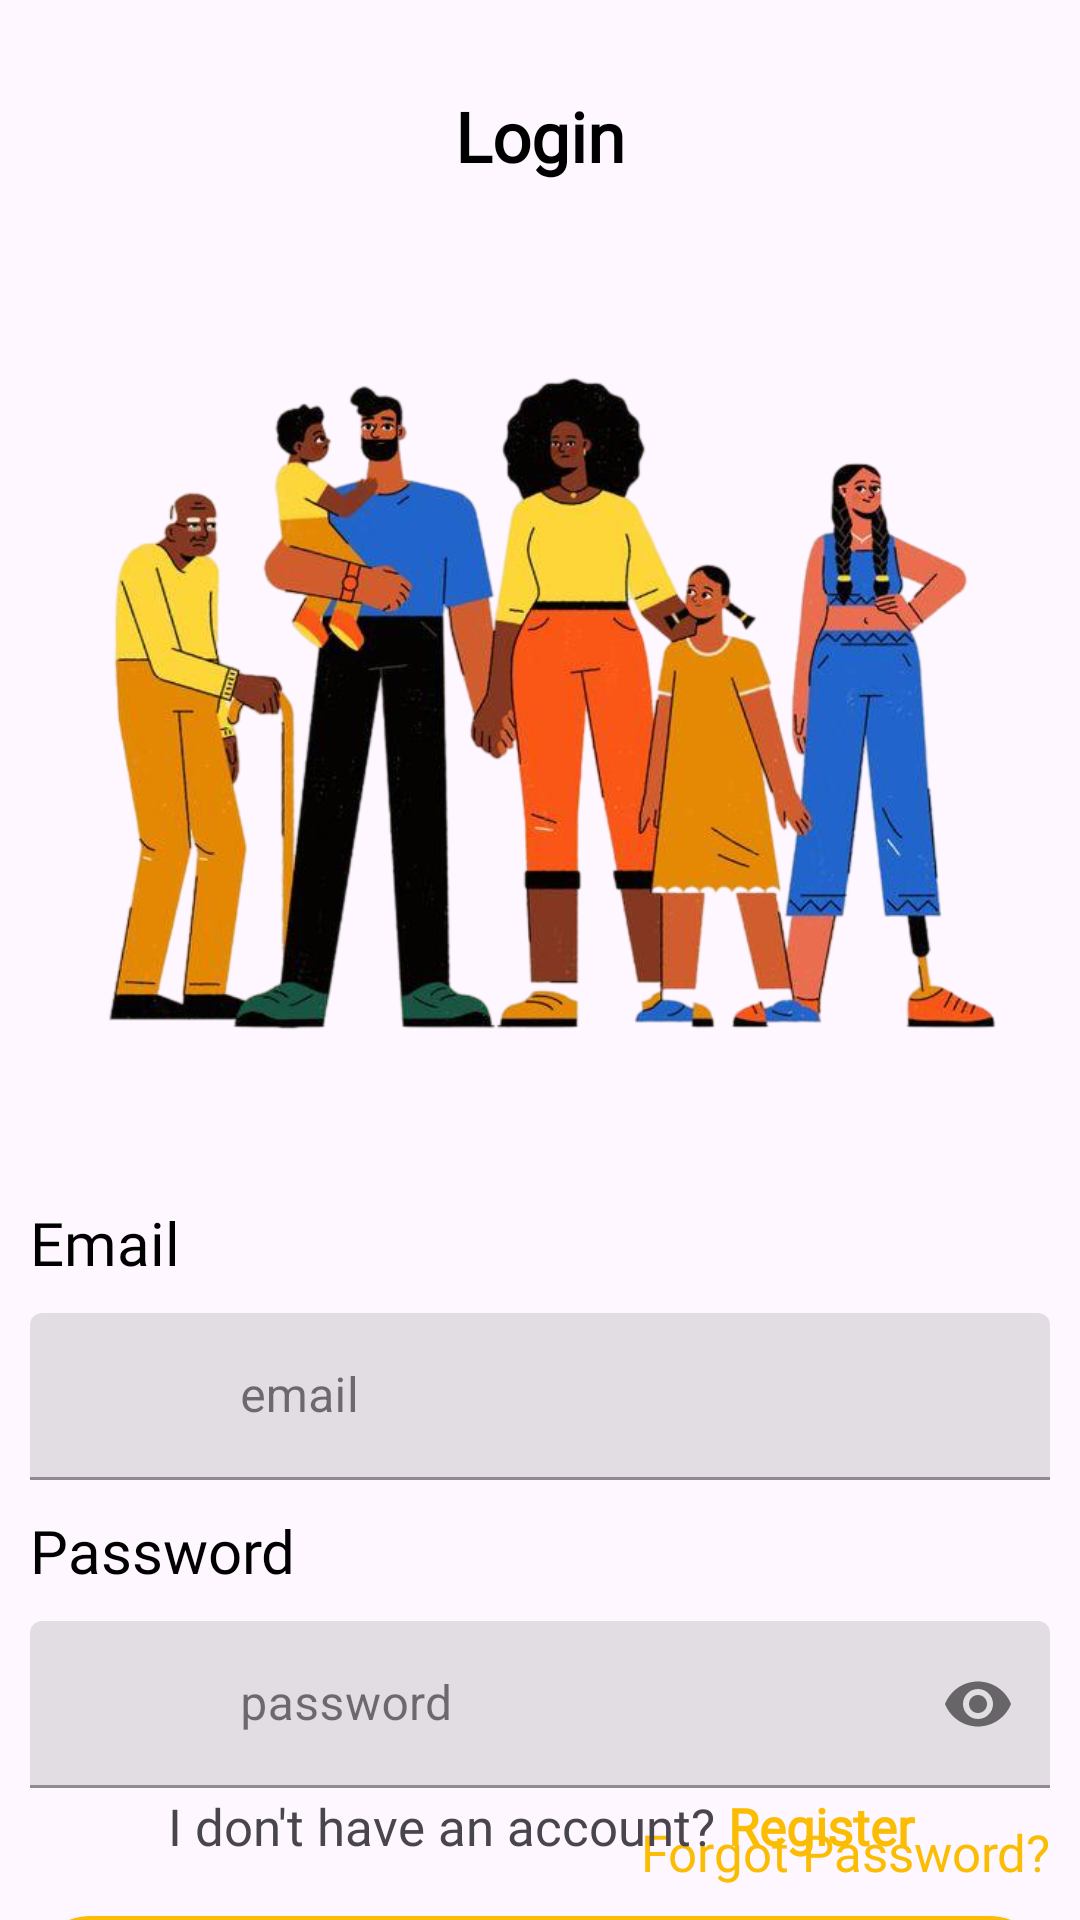

Android layout source for this screen:
<!-- AndroidManifest.xml: application theme Theme.Nuru -->
<!-- res/layout/login.xml -->
<?xml version="1.0" encoding="utf-8"?>
<androidx.constraintlayout.widget.ConstraintLayout xmlns:android="http://schemas.android.com/apk/res/android"
    android:layout_width="match_parent"
    android:layout_height="match_parent"
    xmlns:app="http://schemas.android.com/apk/res-auto">

    <TextView
        android:id="@+id/login_title"
        android:layout_width="wrap_content"
        android:layout_height="wrap_content"
        android:text="@string/login_title"
        style="@style/Title"
        android:textColor="@color/black"
        android:textStyle="bold"
        android:layout_marginTop="30dp"
        app:layout_constraintStart_toStartOf="parent"
        app:layout_constraintEnd_toEndOf="parent"
        app:layout_constraintTop_toTopOf="parent"
        app:layout_constraintHorizontal_bias="0.5"
        />

    <ImageView
        android:id="@+id/login_image"
        android:layout_width="match_parent"
        android:layout_height="320dp"
        android:src="@drawable/login_page"
        android:layout_marginTop="10dp"
        android:scaleType="fitCenter"
        app:layout_constraintTop_toBottomOf="@+id/login_title"
        app:layout_constraintStart_toStartOf="parent"
        app:layout_constraintEnd_toEndOf="parent"

        />

    <TextView
        android:id="@+id/email_label"
        android:layout_width="wrap_content"
        android:layout_height="wrap_content"
        android:text="@string/email_label"
        android:layout_margin="10dp"
        style="@style/TextBoxTitle"
        app:layout_constraintTop_toBottomOf="@+id/login_image"
        app:layout_constraintStart_toStartOf="parent"
        />

    <com.google.android.material.textfield.TextInputLayout
        android:id="@+id/email_area"
        android:layout_width="match_parent"
        android:layout_height="wrap_content"
        android:hint="@string/login_email"
        android:layout_margin="10dp"
        style="@style/TextInputEditText"
        app:startIconDrawable="@drawable/gmail"
        app:startIconTint="@null"
        app:layout_constraintTop_toBottomOf="@+id/email_label"
        app:layout_constraintEnd_toEndOf="parent"
        app:layout_constraintStart_toStartOf="parent"
        >

        <com.google.android.material.textfield.TextInputEditText
            android:id="@+id/email"
            android:layout_width="match_parent"
            android:layout_height="wrap_content"
            android:inputType="textEmailAddress"
            android:paddingStart="70dp"
            android:gravity="start|center_vertical"
            />
    </com.google.android.material.textfield.TextInputLayout>

    <TextView
        android:id="@+id/password_label"
        android:layout_width="wrap_content"
        android:layout_height="wrap_content"
        android:text="@string/password_label"
        android:layout_margin="10dp"
        style="@style/TextBoxTitle"
        app:layout_constraintTop_toBottomOf="@+id/email_area"
        app:layout_constraintStart_toStartOf="parent"
        />

    <com.google.android.material.textfield.TextInputLayout
        android:id="@+id/password_area"
        android:layout_width="match_parent"
        android:layout_height="wrap_content"
        android:hint="@string/login_password"
        android:layout_margin="10dp"
        style="@style/TextInputEditText"
        app:startIconDrawable="@drawable/key"
        app:startIconTint="@null"
        app:passwordToggleEnabled="true"
        app:layout_constraintTop_toBottomOf="@+id/password_label"
        app:layout_constraintEnd_toEndOf="parent"
        app:layout_constraintStart_toStartOf="parent"
        >

        <com.google.android.material.textfield.TextInputEditText
            android:id="@+id/password"
            android:layout_width="match_parent"
            android:layout_height="wrap_content"
            android:inputType="textPassword"
            android:paddingStart="70dp"
            android:gravity="start|center_vertical"
            />
    </com.google.android.material.textfield.TextInputLayout>

    <TextView
        android:id="@+id/password_reset"
        android:layout_width="match_parent"
        android:layout_height="wrap_content"
        android:text="@string/forgot_password"
        android:textColor="@color/yellow"
        android:textAlignment="textEnd"
        android:fontFamily="@font/rubik"
        android:textSize="17sp"
        android:layout_margin="10dp"
        app:layout_constraintStart_toStartOf="parent"
        app:layout_constraintTop_toBottomOf="@+id/password_area"/>

    <androidx.appcompat.widget.AppCompatButton
        android:id="@+id/btn_login"
        android:layout_width="match_parent"
        android:layout_height="wrap_content"
        android:text="@string/btn_login"
        style="@style/ButtonYellow"
        android:background="@drawable/bg_button"
        android:textStyle="bold"
        android:layout_margin="10dp"
        app:layout_constraintTop_toBottomOf="@+id/password_reset"
        app:layout_constraintEnd_toEndOf="parent"
        app:layout_constraintStart_toStartOf="parent"/>

    <TextView
        android:id="@+id/register_page"
        android:layout_width="match_parent"
        android:layout_height="wrap_content"
        android:text="@string/to_register"
        android:textAlignment="center"
        android:fontFamily="@font/rubik"
        android:textSize="17sp"
        android:layout_marginBottom="20dp"
        app:layout_constraintBottom_toBottomOf="parent"
        app:layout_constraintStart_toStartOf="parent"
        />


</androidx.constraintlayout.widget.ConstraintLayout>
<!-- resources referenced by this layout -->
<resources>
  <color name="black">#FF000000</color>
  <color name="yellow">#FBBC04</color>
  <!-- drawable bg_button (drawable) -->
  <?xml version="1.0" encoding="utf-8"?>
  <shape xmlns:android="http://schemas.android.com/apk/res/android"
      android:shape="rectangle">
      <solid android:color="@color/yellow"/>
      <corners android:radius="20dp"/>
      <stroke android:width="1dp"/>
  </shape>
  <!-- drawable login_page: png bitmap (drawable, 317734 bytes) -->
  <string name="btn_login">login</string>
  <string name="email_label">Email</string>
  <string name="forgot_password">Forgot Password?</string>
  <string name="login_email">email</string>
  <string name="login_password">password</string>
  <string name="login_title">Login</string>
  <string name="password_label">Password</string>
  <string name="to_register">
          I don\'t have an account?
          <font color="#FBBC04"><b>Register</b></font>
      </string>
  <style name="ButtonYellow">
          <item name="background">@drawable/bg_button</item>
          <item name="backgroundTint">@color/yellow</item>
          <item name="fontFamily">@font/rubik</item>
          <item name="android:textColor">@color/navy</item>
          <item name="android:textSize">20sp</item>
      </style>
  <style name="TextBoxTitle">
          <item name="android:fontFamily">@font/rubik</item>
          <item name="android:textColor">@color/black</item>
          <item name="android:textSize">20sp</item>
      </style>
  <style name="TextInputEditText" parent="Widget.MaterialComponents.TextInputLayout.FilledBox">
          <item name="fontFamily">@font/rubik</item>
      </style>
  <style name="Title">
          <item name="android:fontFamily">@font/rubik</item>
          <item name="android:textColor">@color/black</item>
          <item name="android:textSize">23sp</item>
      </style>
  <style name="Theme.Nuru" parent="Base.Theme.Nuru" />
  <color name="navy">#352671</color>
  <style name="Base.Theme.Nuru" parent="Theme.Material3.DayNight.NoActionBar">
          
          
      </style>
</resources>
